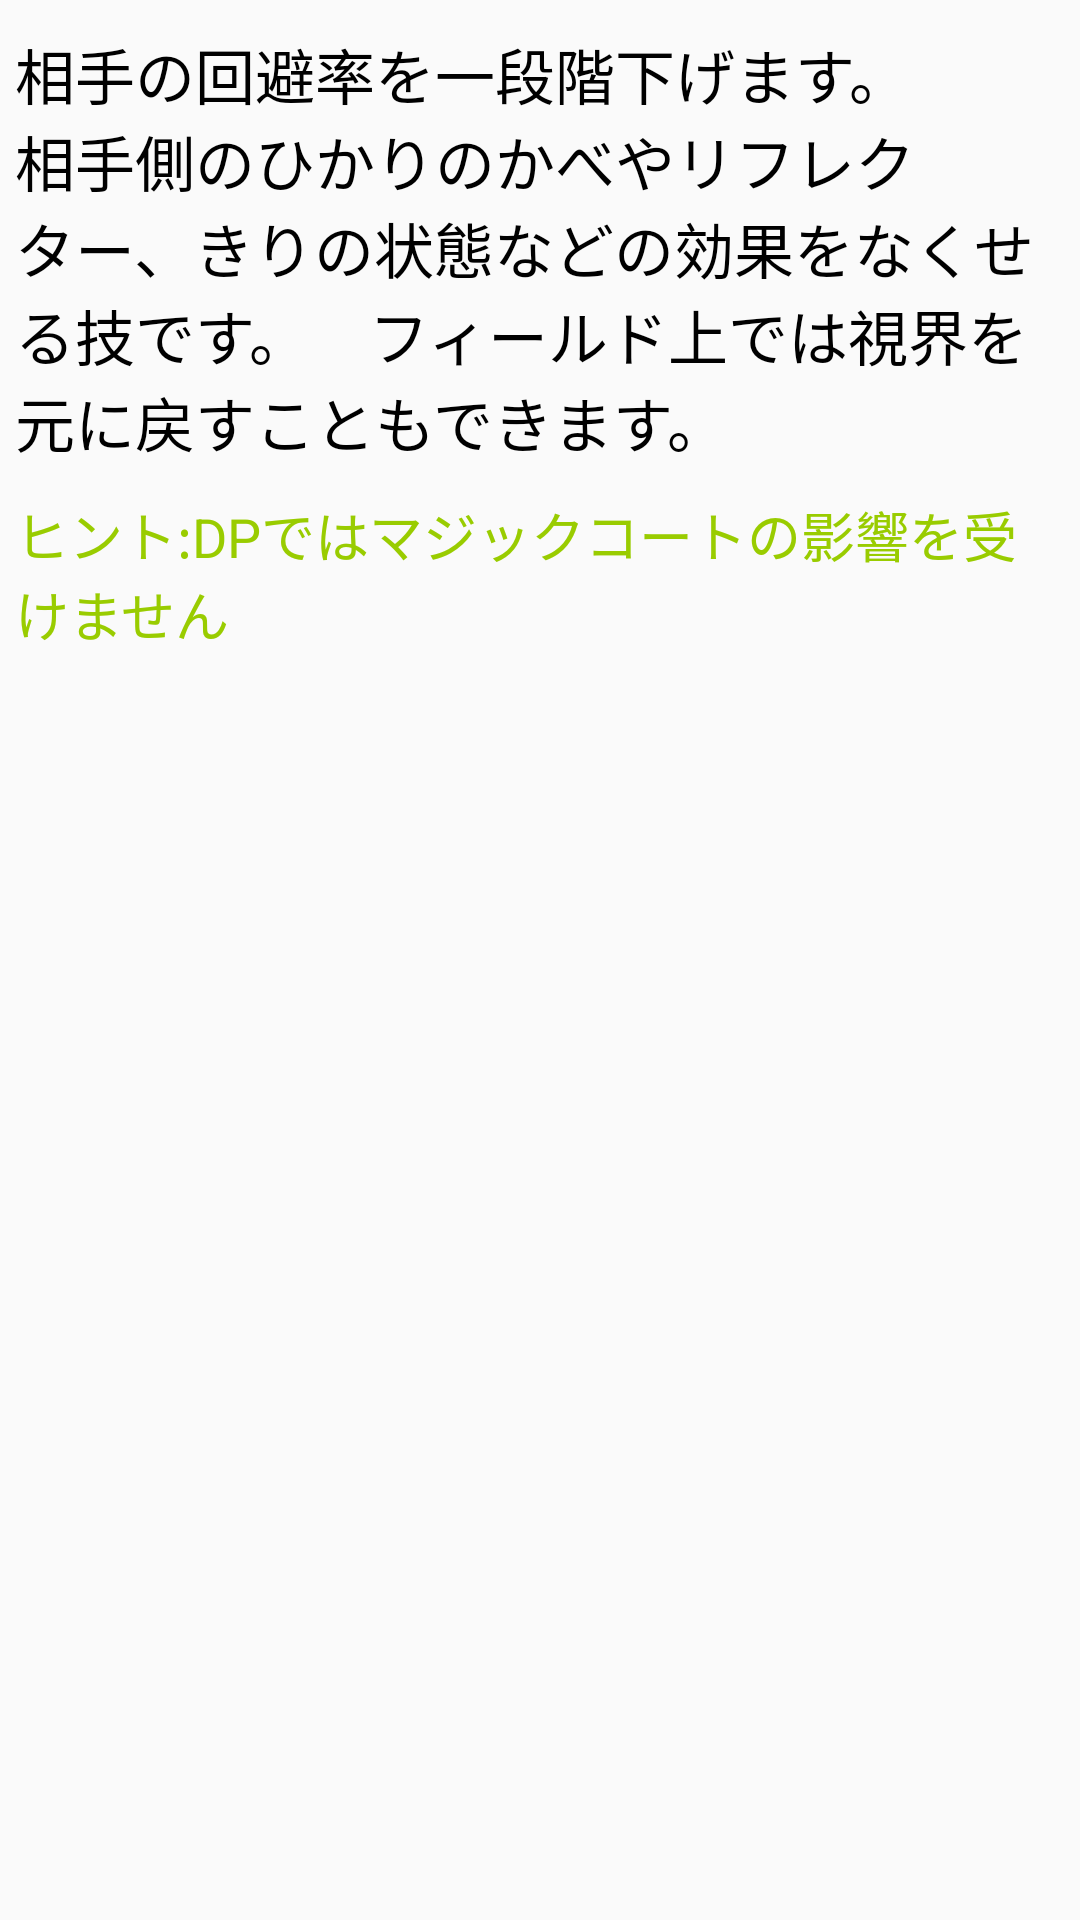

Produce the Android XML layout that renders to this screen, including the resource entries it uses.
<!-- AndroidManifest.xml: application theme AppTheme -->
<!-- res/layout/activity_about_defog.xml -->
<?xml version="1.0" encoding="utf-8"?>
<RelativeLayout xmlns:android="http://schemas.android.com/apk/res/android"
    xmlns:app="http://schemas.android.com/apk/res-auto"
    xmlns:tools="http://schemas.android.com/tools"
    android:layout_width="match_parent"
    android:layout_height="match_parent"
    tools:context="hmdroid.wazamachine.about_defog">

    <TextView
        android:id="@+id/textView99"
        android:layout_width="wrap_content"
        android:layout_height="wrap_content"
        android:layout_alignParentLeft="true"
        android:layout_alignParentStart="true"
        android:layout_alignParentTop="true"
        android:paddingLeft="5dp"
        android:paddingRight="5dp"
        android:paddingTop="10dp"
        android:text="相手の回避率を一段階下げます。　　　　相手側のひかりのかべやリフレクター、きりの状態などの効果をなくせる技です。　フィールド上では視界を元に戻すこともできます。"
        android:textColor="@android:color/black"
        android:textSize="20sp" />

    <TextView
        android:id="@+id/textView98"
        android:layout_width="wrap_content"
        android:layout_height="wrap_content"
        android:layout_alignParentLeft="true"
        android:layout_alignParentStart="true"
        android:layout_below="@+id/textView99"
        android:paddingLeft="5dp"
        android:paddingRight="5dp"
        android:paddingTop="10dp"
        android:text="ヒント:DPではマジックコートの影響を受けません"
        android:textColor="@android:color/holo_green_light"
        android:textSize="18sp" />
</RelativeLayout>
<!-- resources referenced by this layout -->
<resources>
  <style name="AppTheme" parent="Theme.AppCompat.Light.DarkActionBar">
          
          <item name="colorPrimary">@color/colorPrimary</item>
          <item name="colorPrimaryDark">@color/colorPrimaryDark</item>
          <item name="colorAccent">@color/colorAccent</item>
          <item name="android:navigationBarColor">@android:color/black</item>
          <item name="android:statusBarColor">@color/colorPrimaryDark</item>
      </style>
  <color name="colorPrimary">#ff9800</color>
  <color name="colorPrimaryDark">#F57C00</color>
  <color name="colorAccent">#FF5722</color>
</resources>
